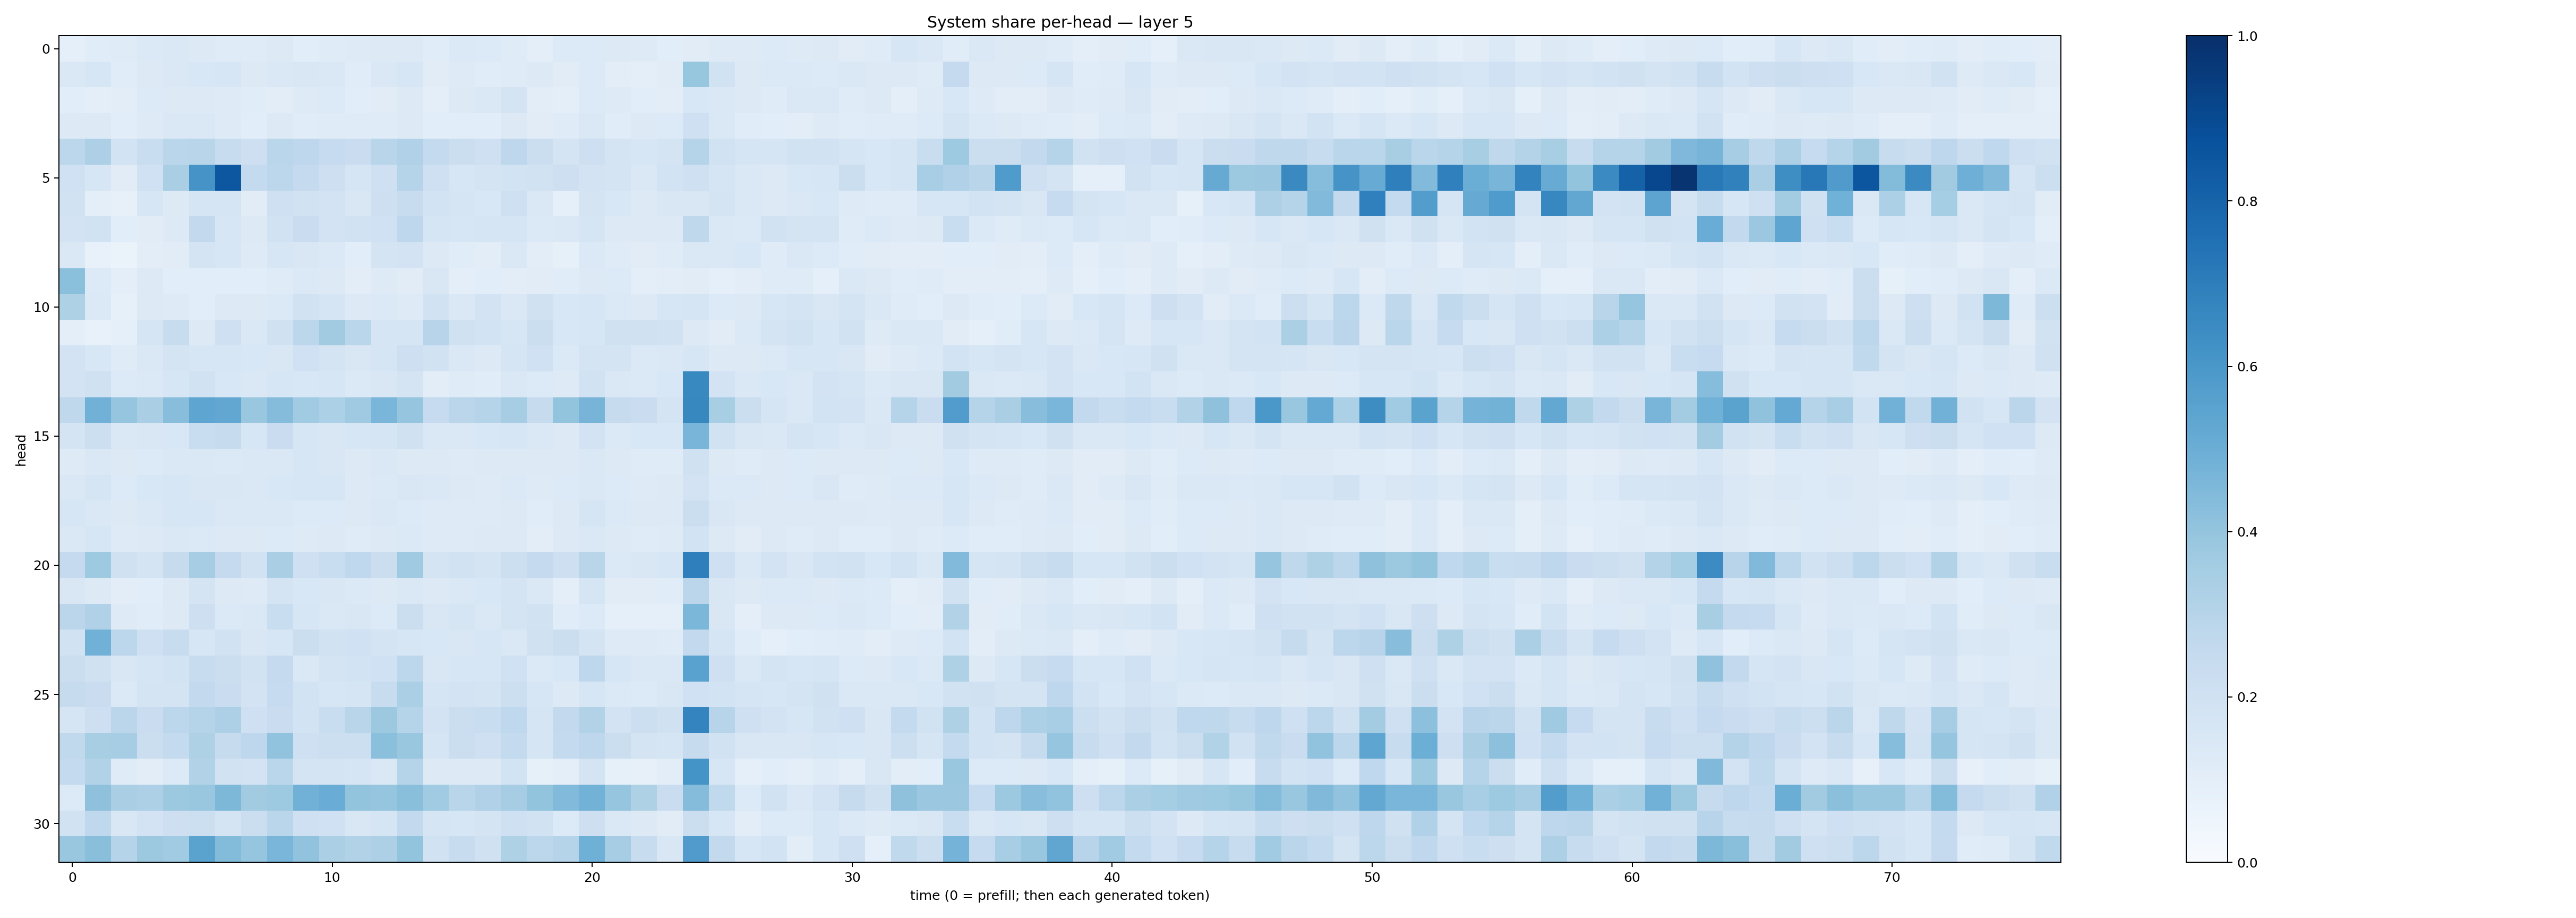

Data behind this chart, as committed beside it:
0.08936188, 0.11545017, 0.11860538, 0.13925615, 0.14622232, 0.12685424, 0.11996897, 0.118447304, 0.12994477, 0.10645988, 0.11933684, 0.123129964, 0.12870212, 0.13060062, 0.11404061, 0.13755229, 0.1339168, 0.118072666, 0.101186365, 0.1340194, 0.13458455, 0.13106549, 0.123761706, 0.10889679
0.1444, 0.157, 0.115, 0.1251, 0.1429, 0.1556, 0.1598, 0.1283, 0.1425, 0.1517, 0.1418, 0.1141, 0.1474, 0.1606, 0.1108, 0.1242, 0.1153, 0.1178, 0.1267, 0.1117, 0.1353, 0.1048, 0.09733, 0.1108
0.1064, 0.1002, 0.1047, 0.1331, 0.1276, 0.1321, 0.1249, 0.1133, 0.1037, 0.1233, 0.1364, 0.1087, 0.1126, 0.1251, 0.09704, 0.1293, 0.1448, 0.1732, 0.1019, 0.09392, 0.1359, 0.1214, 0.1059, 0.1049
0.1254, 0.1281, 0.1064, 0.1234, 0.1413, 0.1467, 0.1217, 0.1084, 0.1256, 0.1152, 0.1187, 0.1204, 0.1204, 0.1273, 0.1088, 0.1061, 0.1058, 0.1276, 0.1126, 0.1192, 0.1408, 0.1153, 0.1321, 0.1338
0.2782, 0.3275, 0.1868, 0.2314, 0.2855, 0.2891, 0.2403, 0.2146, 0.2879, 0.2756, 0.2472, 0.2304, 0.2912, 0.3181, 0.2555, 0.2253, 0.2076, 0.2736, 0.2224, 0.1792, 0.2142, 0.175, 0.1607, 0.1795
0.2012, 0.1615, 0.1099, 0.2031, 0.3376, 0.6117, 0.8499, 0.2573, 0.2809, 0.2532, 0.214, 0.1657, 0.204, 0.3003, 0.2108, 0.1594, 0.1765, 0.1868, 0.1924, 0.2138, 0.1826, 0.1728, 0.1417, 0.1865
0.1877, 0.09481, 0.07823, 0.1572, 0.1294, 0.1705, 0.1676, 0.113, 0.2056, 0.1889, 0.1824, 0.1497, 0.2142, 0.2358, 0.1839, 0.1693, 0.1533, 0.2102, 0.1413, 0.08816, 0.1722, 0.1539, 0.1315, 0.1487
0.1816, 0.1878, 0.1084, 0.1114, 0.1279, 0.2598, 0.1624, 0.1278, 0.1913, 0.2287, 0.1803, 0.1913, 0.2014, 0.274, 0.1685, 0.162, 0.1675, 0.1683, 0.1392, 0.1412, 0.1673, 0.1299, 0.126, 0.1301
0.1484, 0.07695, 0.06322, 0.1052, 0.1125, 0.1758, 0.1579, 0.1232, 0.1607, 0.1509, 0.1396, 0.1078, 0.1772, 0.1831, 0.1289, 0.1139, 0.1046, 0.1451, 0.1031, 0.08233, 0.1401, 0.1175, 0.1131, 0.118
0.4191, 0.1356, 0.09473, 0.1309, 0.1078, 0.1065, 0.1086, 0.1079, 0.1176, 0.1386, 0.1289, 0.1046, 0.1243, 0.113, 0.1514, 0.09948, 0.1062, 0.1048, 0.1121, 0.1168, 0.1326, 0.1339, 0.09396, 0.1049
0.321, 0.1399, 0.08576, 0.1261, 0.1215, 0.1072, 0.1303, 0.129, 0.1368, 0.1897, 0.1645, 0.1285, 0.1382, 0.1246, 0.1932, 0.1413, 0.1803, 0.1454, 0.1992, 0.1547, 0.1591, 0.1397, 0.1309, 0.1585
0.09685, 0.07092, 0.09254, 0.1687, 0.2355, 0.1314, 0.2098, 0.1429, 0.1961, 0.2802, 0.3602, 0.2885, 0.1661, 0.1701, 0.2946, 0.1985, 0.1855, 0.1577, 0.2221, 0.156, 0.1587, 0.198, 0.1955, 0.1931
0.1814, 0.1539, 0.1193, 0.1461, 0.1742, 0.1581, 0.158, 0.1535, 0.1491, 0.2011, 0.1734, 0.1486, 0.1712, 0.2139, 0.1933, 0.1471, 0.1297, 0.1709, 0.2023, 0.1393, 0.1768, 0.1726, 0.1391, 0.1457
0.18, 0.1991, 0.1347, 0.1398, 0.1639, 0.1887, 0.153, 0.147, 0.1613, 0.1526, 0.1625, 0.1379, 0.149, 0.1759, 0.1053, 0.1201, 0.1162, 0.1459, 0.1349, 0.1237, 0.1879, 0.1434, 0.137, 0.1551
0.2706, 0.4833, 0.3967, 0.3393, 0.4266, 0.5386, 0.5276, 0.3885, 0.4355, 0.3643, 0.3297, 0.3691, 0.4615, 0.3968, 0.2472, 0.2817, 0.2991, 0.3479, 0.2453, 0.3986, 0.4694, 0.2433, 0.2298, 0.1748
0.1749, 0.2163, 0.1462, 0.1491, 0.1537, 0.2318, 0.2457, 0.1631, 0.2286, 0.1616, 0.1522, 0.1584, 0.1679, 0.1983, 0.1439, 0.145, 0.1562, 0.1636, 0.1439, 0.1264, 0.183, 0.1394, 0.1531, 0.1529
0.1249, 0.144, 0.1253, 0.1345, 0.141, 0.1431, 0.1371, 0.1406, 0.1449, 0.1589, 0.1494, 0.1282, 0.1409, 0.1324, 0.1285, 0.122, 0.1252, 0.1271, 0.1254, 0.1298, 0.1421, 0.1263, 0.1181, 0.1175
0.1421, 0.1684, 0.1363, 0.1527, 0.157, 0.1488, 0.1521, 0.1423, 0.153, 0.1637, 0.1566, 0.1266, 0.14, 0.1507, 0.1433, 0.132, 0.1246, 0.1373, 0.1213, 0.1332, 0.1468, 0.1364, 0.1247, 0.1262
0.1577, 0.1466, 0.1268, 0.1437, 0.1575, 0.1571, 0.1435, 0.1441, 0.1476, 0.1365, 0.1356, 0.1315, 0.1406, 0.1361, 0.1238, 0.1239, 0.1229, 0.1253, 0.1163, 0.1327, 0.1658, 0.1406, 0.1275, 0.1282
0.1452, 0.1608, 0.1239, 0.1297, 0.1462, 0.1369, 0.1289, 0.1308, 0.1339, 0.1234, 0.1272, 0.1202, 0.132, 0.1394, 0.1213, 0.1224, 0.129, 0.1276, 0.1022, 0.1286, 0.1434, 0.1272, 0.1186, 0.1218
0.2503, 0.3741, 0.1974, 0.1741, 0.2437, 0.3486, 0.2512, 0.1907, 0.3373, 0.2072, 0.2316, 0.2662, 0.2253, 0.3699, 0.177, 0.1877, 0.1772, 0.2174, 0.2515, 0.2126, 0.2905, 0.1381, 0.1519, 0.1592
0.151, 0.1256, 0.103, 0.1087, 0.1275, 0.1729, 0.129, 0.1245, 0.1778, 0.1561, 0.149, 0.1382, 0.1312, 0.1483, 0.1313, 0.1412, 0.1534, 0.1766, 0.1419, 0.09721, 0.1673, 0.1125, 0.1106, 0.1165
0.2842, 0.3198, 0.1248, 0.115, 0.1326, 0.2147, 0.1404, 0.1448, 0.232, 0.1594, 0.1434, 0.1496, 0.1357, 0.2265, 0.1501, 0.1653, 0.146, 0.1726, 0.1891, 0.1159, 0.1362, 0.08824, 0.09059, 0.09363
0.1928, 0.4807, 0.2776, 0.208, 0.2373, 0.1619, 0.1907, 0.1499, 0.164, 0.2227, 0.1934, 0.1994, 0.178, 0.1576, 0.1524, 0.1497, 0.1637, 0.1481, 0.1976, 0.2257, 0.1767, 0.1243, 0.1235, 0.1192
0.2259, 0.1965, 0.1523, 0.1641, 0.184, 0.239, 0.2264, 0.1938, 0.2502, 0.1453, 0.1733, 0.184, 0.2028, 0.2776, 0.1486, 0.158, 0.1569, 0.1999, 0.1389, 0.1536, 0.2762, 0.1627, 0.1471, 0.1459
0.2429, 0.2278, 0.1381, 0.1744, 0.1794, 0.2617, 0.2278, 0.1804, 0.2483, 0.1866, 0.1584, 0.1668, 0.2348, 0.3342, 0.1641, 0.1798, 0.1733, 0.2171, 0.1572, 0.1257, 0.1605, 0.1374, 0.135, 0.1516
0.1688, 0.2119, 0.2825, 0.2303, 0.2784, 0.3027, 0.326, 0.2098, 0.2277, 0.1842, 0.233, 0.2919, 0.3776, 0.3028, 0.183, 0.2221, 0.232, 0.268, 0.1658, 0.2579, 0.3129, 0.1808, 0.2159, 0.1969
0.2645, 0.3424, 0.3482, 0.2215, 0.2556, 0.3222, 0.2422, 0.2757, 0.4049, 0.2051, 0.2153, 0.2184, 0.4192, 0.3864, 0.1703, 0.2264, 0.2056, 0.2551, 0.1668, 0.2554, 0.2753, 0.2188, 0.1739, 0.1649
0.2554, 0.3118, 0.1174, 0.1044, 0.1344, 0.3156, 0.1915, 0.1815, 0.2876, 0.1732, 0.1723, 0.1646, 0.1448, 0.2978, 0.1259, 0.1257, 0.1269, 0.1867, 0.08281, 0.1011, 0.1763, 0.08395, 0.0796, 0.1028
0.1364, 0.412, 0.3376, 0.3248, 0.3772, 0.3853, 0.4564, 0.3613, 0.3738, 0.4817, 0.5043, 0.3999, 0.3965, 0.4253, 0.3645, 0.2923, 0.3188, 0.3485, 0.4016, 0.4441, 0.4775, 0.3975, 0.3221, 0.2272
0.1883, 0.2663, 0.152, 0.1829, 0.2123, 0.2157, 0.1763, 0.22, 0.2879, 0.2084, 0.1997, 0.1504, 0.1703, 0.2616, 0.1719, 0.1608, 0.1765, 0.2043, 0.1916, 0.1359, 0.2112, 0.1462, 0.1284, 0.1124
0.3864, 0.4243, 0.3024, 0.3774, 0.3633, 0.5491, 0.4407, 0.397, 0.4637, 0.4024, 0.3352, 0.3149, 0.3265, 0.4001, 0.1905, 0.2367, 0.1988, 0.3241, 0.2808, 0.301, 0.4899, 0.3483, 0.2405, 0.15
